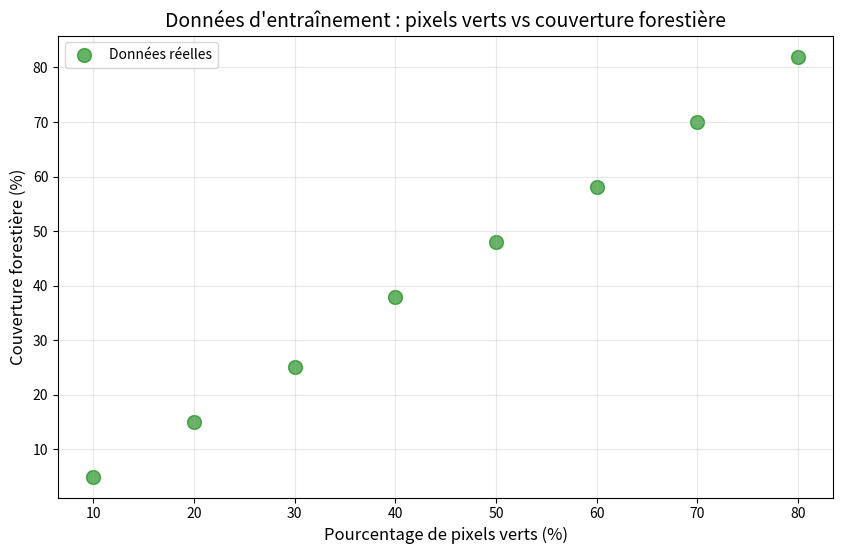
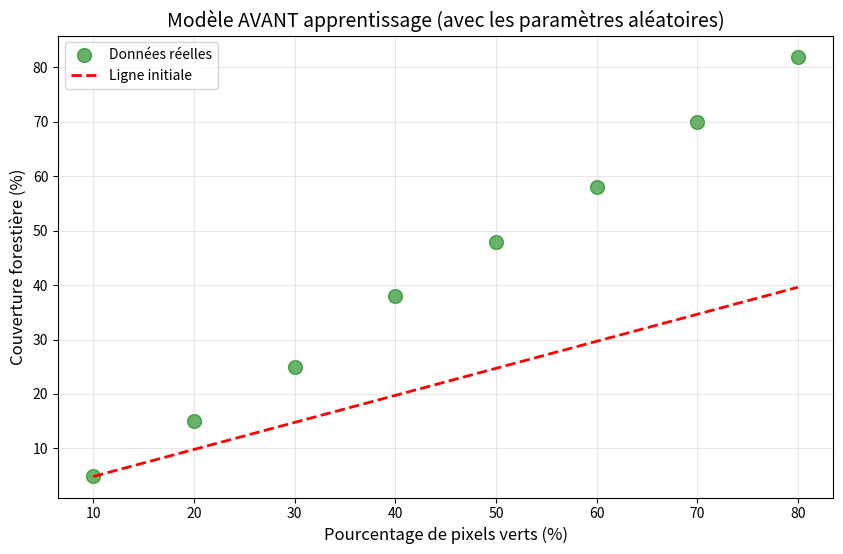
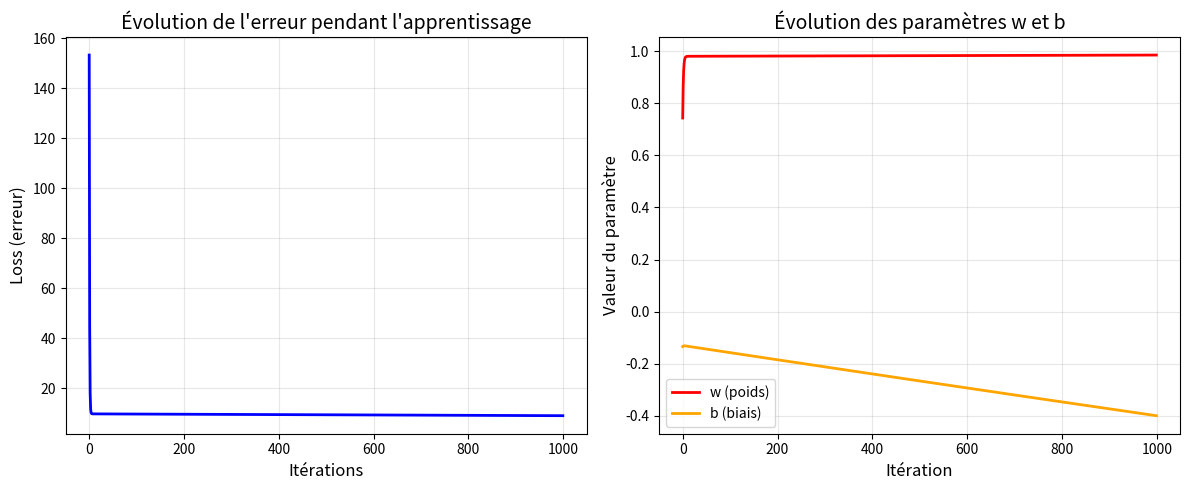
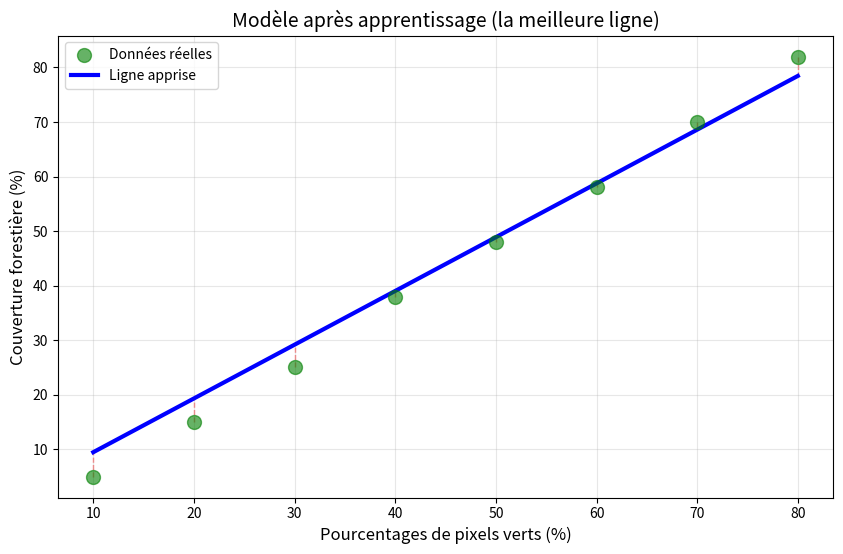

Generate these figures, in order, with matplotlib:
# TEST n°4 RÉGRESSION LINÉAIRE
# Prédire la couverture forestière à partir de la proportion de pixels verts

import numpy as np
import matplotlib.pyplot as plt

print("--RÉGRESSION LINÉAIRE--")

# 1. CRÉER LES DONNÉES D'ENTRAÎNEMENT

# Quelles sont les données : pourcentages de pixels verts(%) → couverture de la foret(%)
# Dans la réalité, ces données viennent d'images annotées

X_train = np.array([10, 20, 30, 40, 50, 60, 70, 80])  # Entrées(pixels verts)
y_train = np.array([5, 15, 25, 38, 48, 58, 70, 82])   # Sorties (couverture réelle)

print("\n Données d'entraînement\n")
print("Nombre d'exemples :", len(X_train))
print("\nPixels verts (%) :", X_train)
print("Couverture réelle (%) :", y_train)

# Visualiser les données
plt.figure(figsize=(10, 6))
plt.scatter(X_train, y_train, color="green", s=100, alpha=0.6, label="Données réelles")
plt.xlabel("Pourcentage de pixels verts (%)", fontsize=12)
plt.ylabel("Couverture forestière (%)", fontsize=12)
plt.title("Données d'entraînement : pixels verts vs couverture forestière", fontsize=14)
plt.grid(True, alpha=0.3)
plt.legend()
plt.show()

print("\nConclusion : Les points suivent globalement une tendance linéaire")
print(" On essaye de tracer une ligne qui passe au mieux par ces points")

# 2. DÉFINIR LE MODÈLE

print("\n")
print("--Modèle de Régression linéaire--\n")

# Le modèle repose sur la fonction : y = w * x + b
# w = poids (pente de la ligne)
# b = biais (ordonnée à l'origine)

# Init ALÉATOIRE des paramètres
# (le modèle ne sait rien au début donc il va dabord deviner au hasard)
np.random.seed(42)  # Pour la reproduction
w = np.random.randn()  # Poids aléatoire
b = np.random.randn()  # Biais aléatoire

print("\nParamètres initiaux (aléatoires) :")
print(f"  w (poids) = {w:.4f}")
print(f"  b (biais) = {b:.4f}")

#Fonction de prédiction
def predict(x, w, b):
    # Rappel : y = w * x + b
    return w * x + b

#Test avec les paramètres de base
y_pred_initial = predict(X_train, w, b)

print("\n Prédictions avec paramètres aléatoires (AVANT l'apprentissage) : ")
for i in range(len(X_train)):
    print(f"  Pixels verts = {X_train[i]:2d}% --> Prédiction = {y_pred_initial[i]:6.2f}%, Réel = {y_train[i]:2d}%")

# Visualisation de la ligne initiale
plt.figure(figsize=(10, 6))
plt.scatter(X_train, y_train, color="green", s=100, alpha=0.6, label="Données réelles")
plt.plot(X_train, y_pred_initial, color="red", linewidth=2, label="Ligne initiale", linestyle="--")
plt.xlabel("Pourcentage de pixels verts (%)", fontsize=12)
plt.ylabel("Couverture forestière (%)", fontsize=12)
plt.title("Modèle AVANT apprentissage (avec les paramètres aléatoires)", fontsize=14)
plt.grid(True, alpha=0.3)
plt.legend()
plt.show()

print("\nConclusion: La ligne ne coincide pas du tout avec les points !")
print("On doit changer w et b")

# 3. FONCTION D'ERREUR (LOSS FUNCTION)

print("--Fonction d'erreur (LOSS)--")

def compute_loss(X, y_true, w, b):
    """ Calcule l'erreur moyenne (Mean Squared Error(MSE)).
        Formule : Loss = (1/n) * Σ (prédiction - réalité)² 
        loss faible == meilleure prédiction."""
    y_pred = predict(X, w, b)
    errors = y_pred - y_true  # Différence entre  la prédiction et la réalité
    squared_errors = errors ** 2  # Elève au carré pour pénaliser les grandes erreurs
    mse = np.mean(squared_errors)  #Moyenne
    return mse

# Calcul de la loss
initial_loss = compute_loss(X_train, y_train, w, b)

print(f"\nLoss initiale avec les paramètres aléatoires : {initial_loss:.2f}")
print("\nResultats : En moyenne, les prédictions sont à +- {:.1f}% de la réalité".format(np.sqrt(initial_loss)))
print("Mauvais, à améliorer !")

# 4. APPRENTISSAGE (GRADIENT DESCENT)

print("\n")
print("--APPRENTISSAGE (GRADIENT DESCENT)--")

print("\n Ajuster w et b petit à petit pour réduire la loss")
print("On calcule dans quelle direction bouger w et b")
print("On fait un petit pas dans cette direction")
print("On répète jusqu'à ce que la loss soit minimale")

# Hyperparamètres
learning_rate = 0.0001  #Taille du pas (trop grand = instable, trop petit = lent)
n_iterations = 1000     #Nombre d'étapes d'apprentissage

print("\nHYPERPARAMÈTRES :")
print(f"   Learning rate : {learning_rate}")
print(f"   Itérations    : {n_iterations}")

# Historique
loss_history = []
w_history = []
b_history = []

# apprentissage
for iteration in range(n_iterations):
    # 1. On fait une prédiction
    y_pred = predict(X_train, w, b)
    
    # 2. In calcule l'erreur
    errors = y_pred - y_train
    
    # 3. On calcule les gradients (la direction pour ajuster w et b)
    # Gradient = dérivée de la loss par rapport au paramètres
    grad_w = (2 / len(X_train)) * np.sum(errors * X_train)
    grad_b = (2 / len(X_train)) * np.sum(errors)
    
    # 4. On met à jour  les paramètres (donc on fait un pas dans la direction qu'on croit bonne)
    w = w - learning_rate * grad_w  # Descente du gradient
    b = b - learning_rate * grad_b
    
    # 5. Et on calculer une nouvelle loss pour voir si le résultat est pls accurate
    loss = compute_loss(X_train, y_train, w, b)
    
    # Sauvegarde de  l'historique
    loss_history.append(loss)
    w_history.append(w)
    b_history.append(b)
    
    # Toutes les 100 itéractions on affiche la  progression
    if (iteration + 1) % 100 == 0:
        print(f"Itération {iteration+1:4d} | Loss = {loss:8.4f} | w = {w:7.4f} | b = {b:7.4f}")

print("\nOn a terminé la phase apprentissage.")

# 5. VISUALISATION DE L'APPRENTISSAGE

print("--VISUALISATION--")

# Graphique 1 : Évolution de la loss
plt.figure(figsize=(12, 5))

plt.subplot(1, 2, 1)
plt.plot(loss_history, color="blue", linewidth=2)
plt.xlabel("Itérations", fontsize=12)
plt.ylabel("Loss (erreur)", fontsize=12)
plt.title("Évolution de l'erreur pendant l'apprentissage", fontsize=14)
plt.grid(True, alpha=0.3)

# Graphique 2 : Évolution des paramètres
plt.subplot(1, 2, 2)
plt.plot(w_history, label="w (poids)", color="red", linewidth=2)
plt.plot(b_history, label="b (biais)", color="orange", linewidth=2)
plt.xlabel("Itération", fontsize=12)
plt.ylabel("Valeur du paramètre", fontsize=12)
plt.title("Évolution des paramètres w et b", fontsize=14)
plt.legend()
plt.grid(True, alpha=0.3)

plt.tight_layout()
plt.show()

print("\nConclusion:")
print("La loss diminue progressivement aka le modèle devient meilleur")
print("Les paramètres w et b convergent vers des valeurs stables")

# 6. RÉSULTATS

print("--RÉSULTATS--")

final_loss = loss_history[-1]

print("\nParamètres finaux après apprentissage :")
print(f"  w = {w:.4f}")
print(f"  b = {b:.4f}")
print(f"\nLoss final : {final_loss:.4f}")
print(f"Erreur moyenne de : +-{np.sqrt(final_loss):.2f}%")

# Avant/après
print(f"\n Améliorations :")
print(f"   Loss initiale : {initial_loss:.2f}")
print(f"   Loss finale   : {final_loss:.2f}")
print(f"   Réduction     : {((initial_loss - final_loss) / initial_loss * 100):.1f}%")

# Prédictions finales
y_pred_final = predict(X_train, w, b)

print(f"\nPrédictions après apprentissage :")
for i in range(len(X_train)):
    error = abs(y_pred_final[i] - y_train[i])
    print(f"  Pixels verts = {X_train[i]:2d}% → Prédiction = {y_pred_final[i]:5.1f}%, Réel = {y_train[i]:2d}% (erreur = {error:.1f}%)")

# Visualisation
plt.figure(figsize=(10, 6))
plt.scatter(X_train, y_train, color="green", s=100, alpha=0.6, label="Données réelles", zorder=3)
plt.plot(X_train, y_pred_final, color="blue", linewidth=3, label="Ligne apprise", zorder=2)

# Afficher les erreurs (ici, lignes verticales)
for i in range(len(X_train)):
    plt.plot([X_train[i], X_train[i]], [y_train[i], y_pred_final[i]], 
             color="red", linestyle="--", alpha=0.5, linewidth=1, zorder=1)

plt.xlabel("Pourcentages de pixels verts (%)", fontsize=12)
plt.ylabel("Couverture forestière (%)", fontsize=12)
plt.title("Modèle après apprentissage (la meilleure ligne)", fontsize=14)
plt.grid(True, alpha=0.3)
plt.legend()
plt.show()

#7. PREDICTIONS SUR DE NOUVELLES DONNÉES

print("🔮 PRÉDICTIONS SUR DE NOUVELLES DONNÉES")

# Nouvelles valeurs  que le modèle n'a jamais vu pendant l'entraînement
X_new = np.array([15, 35, 55, 75])

print("\nDonnées jamais vues par le modèle:")
y_new_pred = predict(X_new, w, b)

for i in range(len(X_new)):
    print(f"  Pixels verts = {X_new[i]:2d}% → Prédiction = {y_new_pred[i]:5.1f}%")
